The GitHub repository ydtrxh/ENSAM-Smart-Navigation contains a labelled image folder "data" with 15 categories: student administration office, amphithéâtre, GMS practical work workshop, bibliothèque, forum center, centre de langue, centre de recherche, département matériaux et des procédés, AEEE department, civil engineering department, département mathématiques informatique, département forge et fonderie, département énergétique, salle de conférence, TP fabrication mécanique. Examples follow, each with its label.

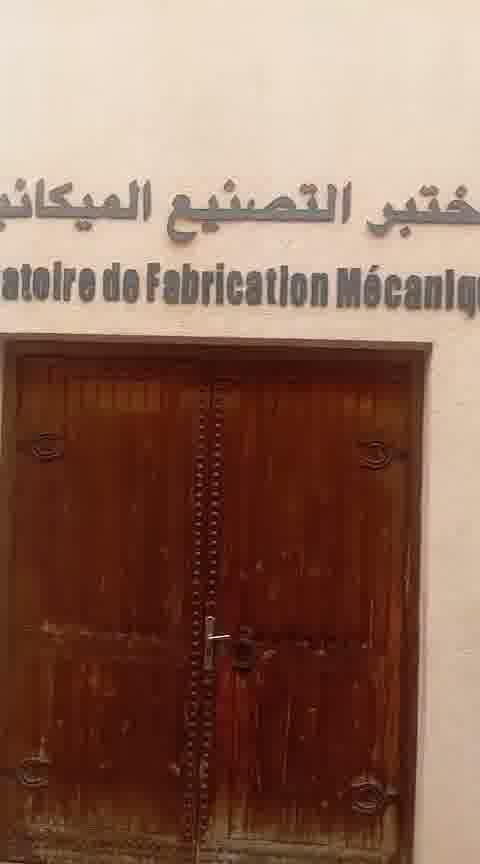
Label: TP fabrication mécanique

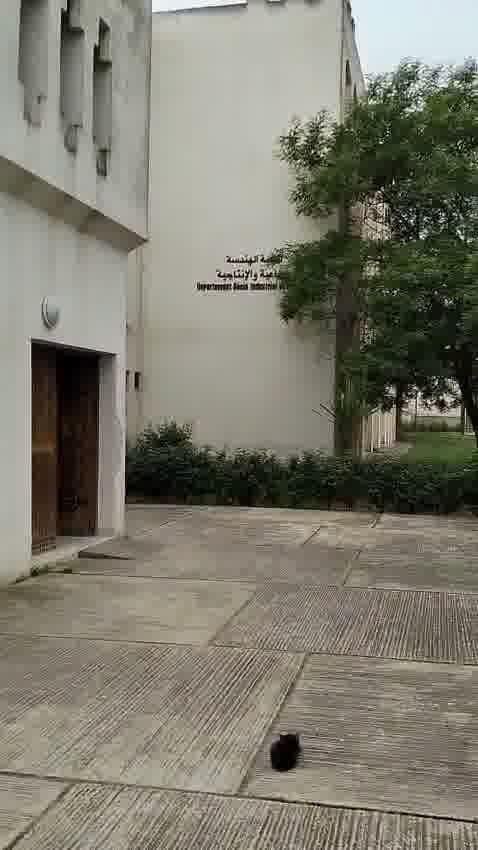
Label: département mathématiques informatique

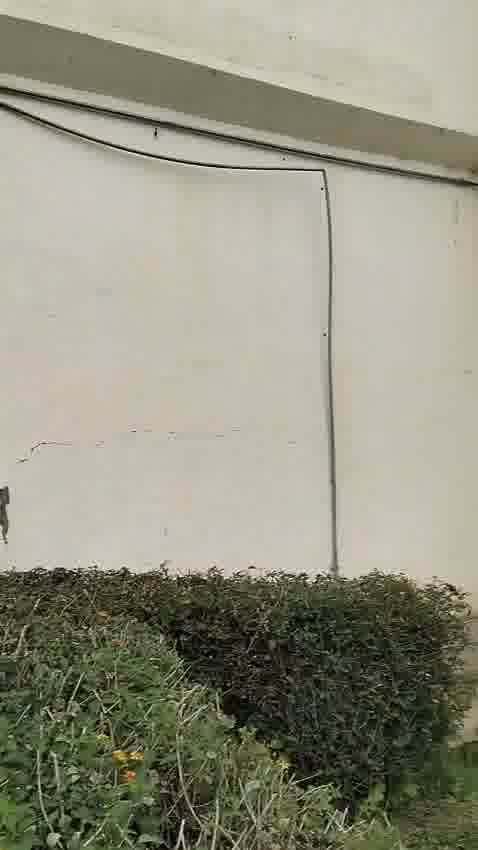
Label: département énergétique

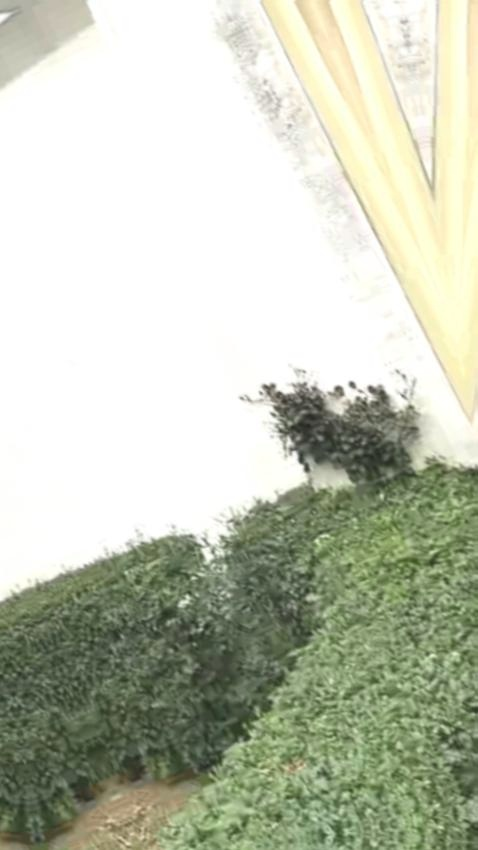
Label: centre de recherche

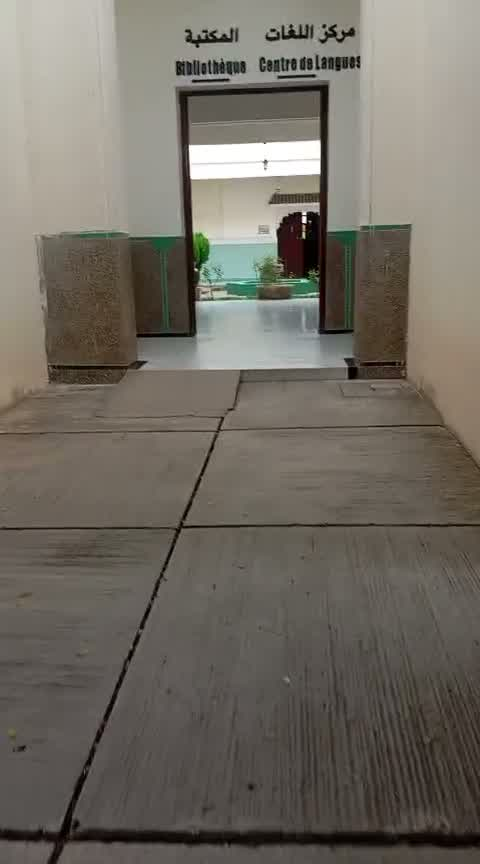
Label: bibliothèque

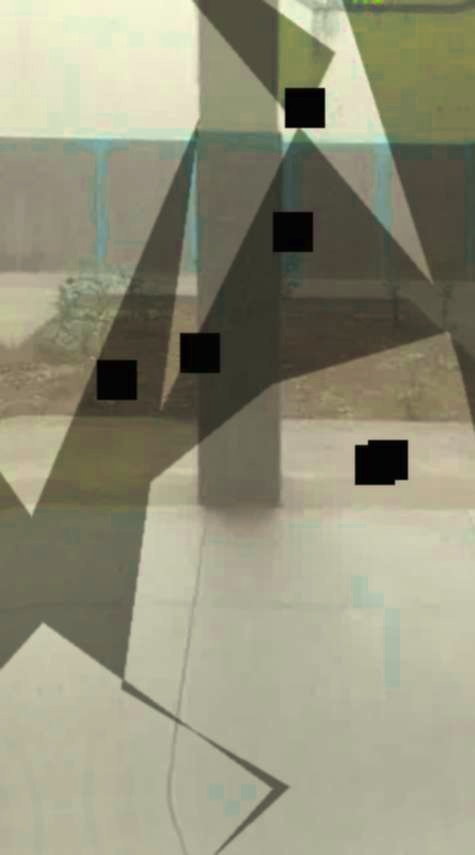
Label: centre de langue
